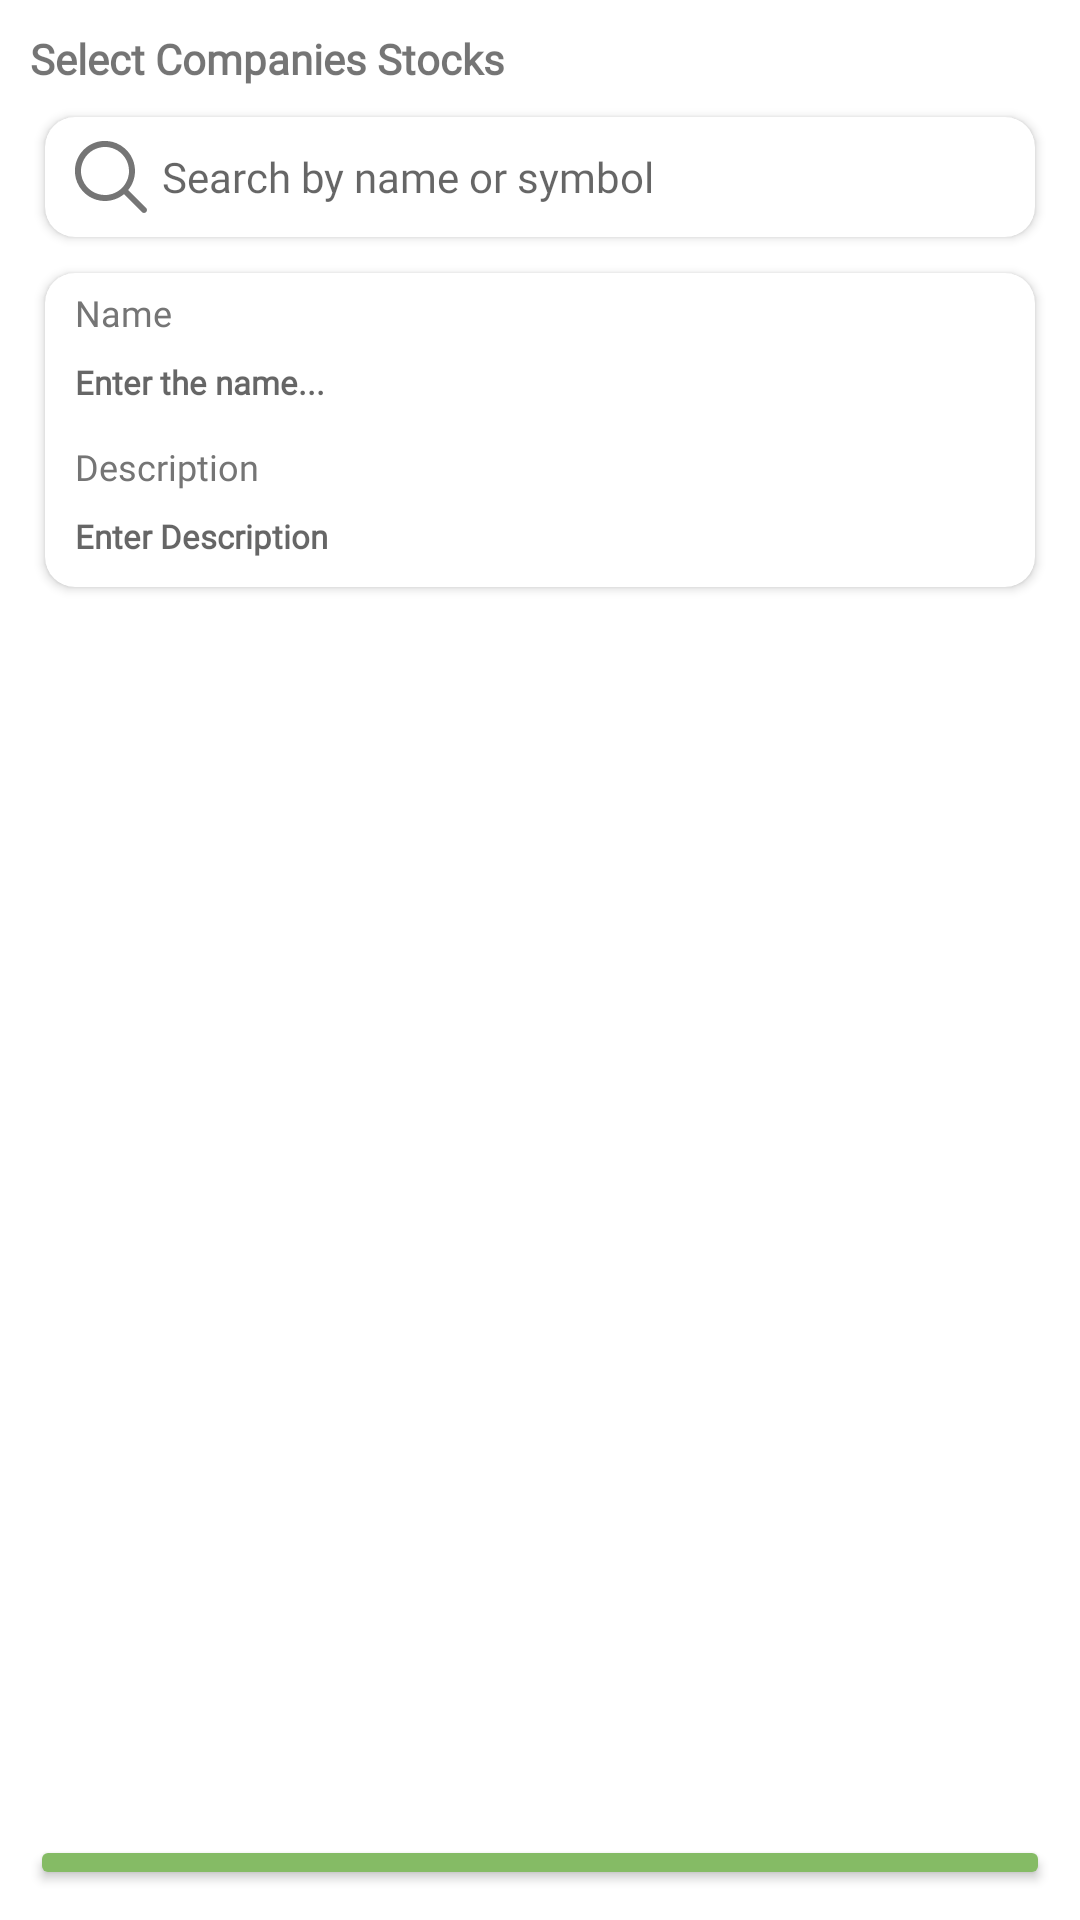

Produce the Android XML layout that renders to this screen, including the resource entries it uses.
<!-- AndroidManifest.xml: application theme Theme.GadgetZone -->
<!-- res/layout/popup_add_basket.xml -->
<?xml version="1.0" encoding="utf-8"?>
<LinearLayout xmlns:android="http://schemas.android.com/apk/res/android"
    android:layout_width="match_parent"
    android:layout_height="wrap_content"
    xmlns:app="http://schemas.android.com/apk/res-auto"
    android:orientation="vertical"
    android:padding="10dp">
    <androidx.appcompat.widget.LinearLayoutCompat
        android:layout_width="match_parent"
        android:layout_height="wrap_content"
        android:orientation="horizontal">
        <androidx.appcompat.widget.AppCompatTextView
            android:id="@+id/tvDialogTitle"
            android:layout_width="match_parent"
            android:layout_weight="1"
            android:fontFamily="@font/poppins_regular"
            android:layout_height="wrap_content"
            android:text="@string/select_companies_stocks"
            android:textSize="14sp"
            android:textStyle="bold"
            android:layout_gravity="center"/>
        <androidx.appcompat.widget.AppCompatImageView
            android:id="@+id/imgClose"
            android:layout_width="wrap_content"
            android:layout_height="wrap_content"
            android:src="@drawable/baseline_close_24"/>
    </androidx.appcompat.widget.LinearLayoutCompat>

    <androidx.cardview.widget.CardView
        android:layout_width="match_parent"
        android:layout_height="40dp"
        android:layout_marginStart="5dp"
        android:layout_marginTop="10dp"
        android:layout_marginEnd="5dp"
        android:layout_marginBottom="2dp"
        app:cardCornerRadius="10dp">

        <androidx.appcompat.widget.AppCompatEditText
            android:id="@+id/edtSearch"
            android:layout_width="match_parent"
            android:layout_height="40dp"
            android:layout_gravity="center_vertical"
            android:layout_marginStart="10dp"
            android:background="@null"
            android:drawableStart="@drawable/search"
            android:drawablePadding="5dp"
            android:drawableTint="@color/gray_text"
            android:fontFamily="@font/poppins_regular"
            android:hint="@string/search_by_name_or_symbol"
            android:inputType="text"
            android:textSize="14sp">

        </androidx.appcompat.widget.AppCompatEditText>

    </androidx.cardview.widget.CardView>
    <androidx.cardview.widget.CardView
        android:id="@+id/edtOwnName"
        android:layout_width="match_parent"
        android:layout_height="wrap_content"
        app:cardCornerRadius="10dp"
        android:layout_marginStart="5dp"
        android:layout_marginEnd="5dp"
        android:layout_marginTop="10dp"

        app:layout_constraintEnd_toEndOf="parent"
        app:layout_constraintStart_toStartOf="parent"
        app:layout_constraintTop_toBottomOf="@+id/constraintLayout2">

        <LinearLayout
            android:layout_width="match_parent"
            android:layout_height="wrap_content"
            android:layout_marginBottom="2dp"
            android:orientation="vertical"
            >

            <androidx.appcompat.widget.AppCompatTextView
                android:layout_width="match_parent"
                android:layout_height="wrap_content"
                android:layout_marginStart="10dp"
                android:layout_marginTop="5dp"
                android:fontFamily="@font/poppins_semi_bold"
                android:text="@string/name"
                android:textColor="@color/gray_text"
                android:textSize="12sp">

            </androidx.appcompat.widget.AppCompatTextView>

            <androidx.appcompat.widget.AppCompatEditText
                android:id="@+id/edOwnName"
                android:layout_width="match_parent"
                android:layout_height="30dp"
                android:layout_marginStart="10dp"
                android:background="@null"
                android:fontFamily="@font/poppins_regular"
                android:hint="@string/enter_the_name"
                android:imeOptions="actionNext"
                android:inputType="textEmailAddress"
                android:textSize="11sp"
                android:textStyle="bold">

            </androidx.appcompat.widget.AppCompatEditText> <androidx.appcompat.widget.AppCompatTextView
            android:layout_width="match_parent"
            android:layout_height="wrap_content"
            android:layout_marginStart="10dp"
            android:layout_marginTop="5dp"
            android:fontFamily="@font/poppins_semi_bold"
            android:text="Description"
            android:textColor="@color/gray_text"
            android:textSize="12sp">

        </androidx.appcompat.widget.AppCompatTextView>

            <androidx.appcompat.widget.AppCompatEditText
                android:id="@+id/edtDescription"
                android:layout_width="match_parent"
                android:layout_height="30dp"
                android:layout_marginStart="10dp"
                android:background="@null"
                android:fontFamily="@font/poppins_regular"
                android:hint="Enter Description"
                android:imeOptions="actionNext"
                android:inputType="textEmailAddress"
                android:textSize="11sp"
                android:textStyle="bold">

            </androidx.appcompat.widget.AppCompatEditText>
        </LinearLayout>
    </androidx.cardview.widget.CardView>
    <LinearLayout
        android:layout_width="match_parent"
        android:layout_height="400dp">
        <androidx.recyclerview.widget.RecyclerView
            android:id="@+id/rvDialogCompanyList"
            android:layout_width="match_parent"
            android:layout_height="wrap_content"
            android:layout_margin="2dp"
            app:layoutManager="androidx.recyclerview.widget.LinearLayoutManager"
            android:layout_marginTop="16dp"/>

    </LinearLayout>



    <androidx.appcompat.widget.AppCompatButton
        android:id="@+id/btnDialogSave"
        android:layout_width="match_parent"
        android:backgroundTint="@color/main_color"
        android:layout_height="wrap_content"
        android:textColor="@color/white"
        android:textAllCaps="false"
        android:text="@string/create_basket"
        android:layout_marginTop="16dp"/>

</LinearLayout>
<!-- resources referenced by this layout -->
<resources>
  <color name="gray_text">#757575</color>
  <color name="main_color">#85BB65</color>
  <color name="white">#FFFFFFFF</color>
  <!-- drawable search (drawable) -->
  <vector xmlns:android="http://schemas.android.com/apk/res/android"
      android:width="24dp"
      android:height="24dp"
      android:viewportWidth="24"
      android:viewportHeight="24">
    <group>
      <clip-path
          android:pathData="M0,0h24v24h-24z"/>
      <path
          android:pathData="M23.707,22.293L17.738,16.324C19.365,14.335 20.164,11.796 19.972,9.234C19.779,6.671 18.609,4.281 16.704,2.557C14.798,0.833 12.303,-0.093 9.734,-0.029C7.165,0.035 4.719,1.085 2.902,2.902C1.085,4.719 0.035,7.165 -0.029,9.734C-0.093,12.303 0.833,14.798 2.557,16.704C4.281,18.609 6.671,19.779 9.234,19.972C11.796,20.164 14.335,19.365 16.324,17.738L22.293,23.707C22.482,23.889 22.734,23.99 22.996,23.988C23.259,23.985 23.509,23.88 23.695,23.695C23.88,23.509 23.985,23.259 23.988,22.996C23.99,22.734 23.889,22.482 23.707,22.293ZM10,18C8.418,18 6.871,17.531 5.555,16.652C4.24,15.773 3.214,14.523 2.609,13.061C2.003,11.6 1.845,9.991 2.154,8.439C2.462,6.887 3.224,5.462 4.343,4.343C5.462,3.224 6.887,2.462 8.439,2.154C9.991,1.845 11.6,2.003 13.061,2.609C14.523,3.214 15.773,4.24 16.652,5.555C17.531,6.871 18,8.418 18,10C17.998,12.121 17.154,14.155 15.654,15.654C14.155,17.154 12.121,17.998 10,18Z"
          android:fillColor="#000000"/>
    </group>
  </vector>
  <string name="create_basket">Create basket</string>
  <string name="enter_the_name">Enter the name...</string>
  <string name="name">Name</string>
  <string name="search_by_name_or_symbol">Search by name or symbol</string>
  <string name="select_companies_stocks">Select Companies Stocks</string>
  <style name="Theme.GadgetZone" parent="Theme.MaterialComponents.DayNight.NoActionBar">
          
          <item name="colorPrimary">@color/purple_500</item>
          <item name="colorPrimaryVariant">@color/purple_700</item>
          <item name="colorOnPrimary">@color/white</item>
          
          <item name="colorSecondary">@color/teal_200</item>
          <item name="colorSecondaryVariant">@color/teal_700</item>
          <item name="colorOnSecondary">@color/black</item>
          
          <item name="android:statusBarColor">?attr/colorPrimaryVariant</item>
          
      </style>
  <color name="purple_500">#6A9451</color>
  <color name="purple_700">#6A9451</color>
  <color name="teal_200">#E19FA0</color>
  <color name="teal_700">#FF018786</color>
  <color name="black">#FF000000</color>
</resources>
